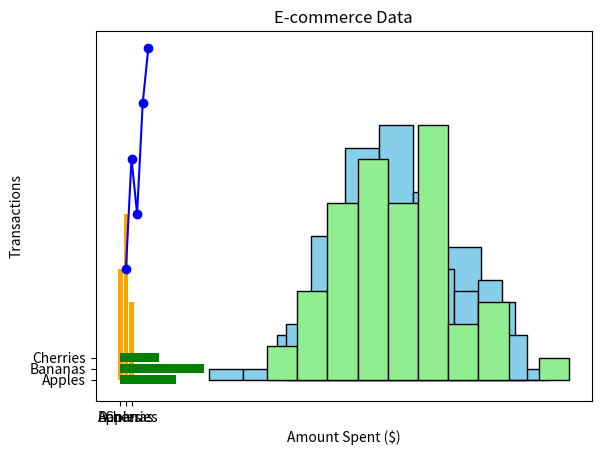
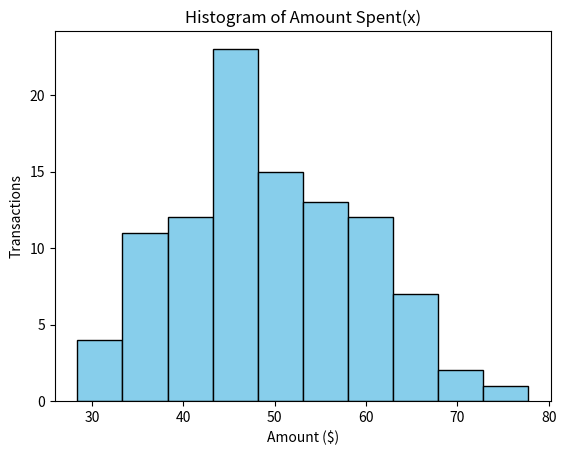
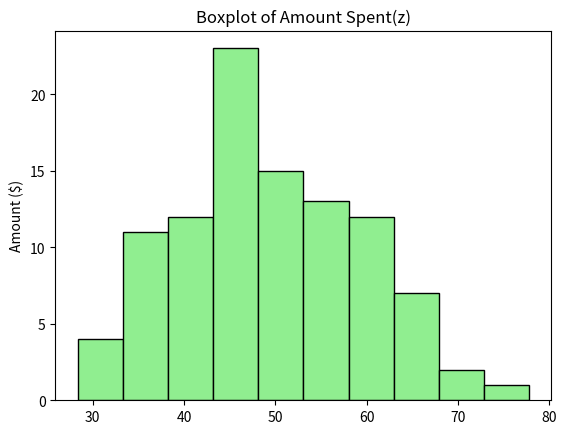
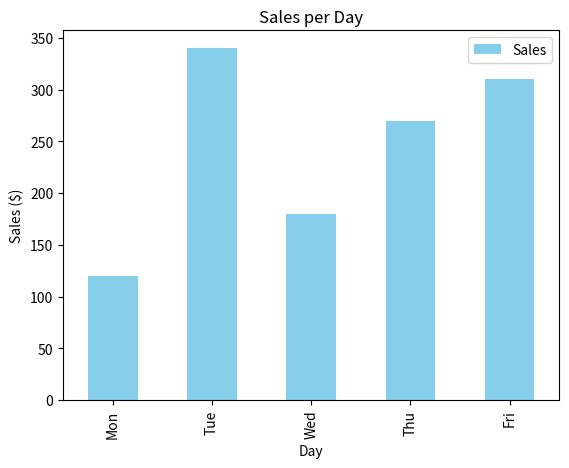
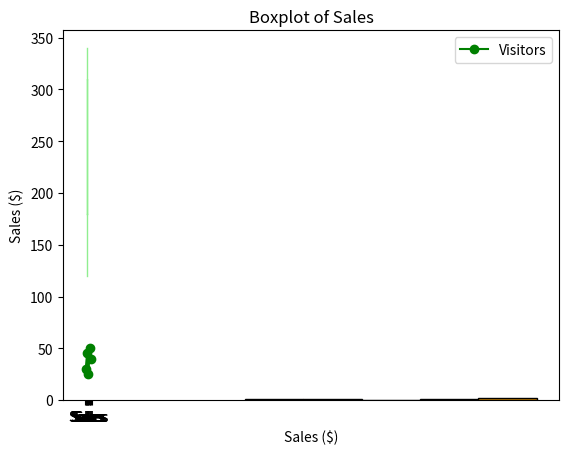

Here is the Python script that generated these plots, in order:
import pandas as pd

data = {"Name": ["Alice", "Bob"], "Age": [25, 30]}
df = pd.DataFrame(data)

print(df)
print("\n")  # newline

# column access
print(df["Name"])
print("\n")

# first row
print(df.iloc[0])
print("\n")

# slicing rows so from item 1 to item 2
print(df.iloc[0:2])
print("\n")

numbers = [10, 20, 30, 40, 50]
print(numbers[1:4])    # from index 1 to 3
print(numbers[-1])     # last element
print(numbers[-2:])    # last 2 elements
print("\n")


import numpy as np
import statistics as stats

data = [1, 2, 3, 4, 5, 5]

print("Mean:", np.mean(data))
print("Median:", np.median(data))
print("Mode:", stats.mode(data))

"""
| Type         | Example          | Description                 |
| ------------ | ---------------- | --------------------------- |
| **Nominal**  | Colors, names    | No order or ranking         |
| **Ordinal**  | Grades (A, B, C) | Has order, no equal spacing |
| **Interval** | Temperature (°C) | Equal spacing, no true zero |
| **Ratio**    | Weight, height   | Has true zero               |
"""

import matplotlib.pyplot as plt
import numpy as np

# Example e-commerce data (amounts spent)
data = np.random.normal(loc=50, scale=10, size=100)  # 100 transactions

# Create histogram
plt.hist(data, bins=10, color='skyblue', edgecolor='black')
plt.title("Transaction Amounts Histogram")
plt.xlabel("Amount Spent ($)")
plt.ylabel("Number of Transactions")
plt.show()


x = [1, 2, 3, 4, 5]
y = [10, 20, 15, 25, 30]

plt.plot(x, y, marker='o', linestyle='-', color='blue')
plt.title("Line Graph Example")
plt.xlabel("X-axis")
plt.ylabel("Y-axis")
plt.show()

categories = ["Apples", "Bananas", "Cherries"]
values = [10, 15, 7]

plt.bar(categories, values, color='orange')
plt.title("Bar Graph Example")
plt.ylabel("Quantity")
plt.show()
#horisontal
plt.barh(categories, values, color='green')
plt.show()

import pandas as pd
import numpy as np
import matplotlib.pyplot as plt

# Create random e-commerce data
data = np.random.normal(loc=50, scale=10, size=100)

# Put data into a pandas DataFrame
df = pd.DataFrame({
    'Amount_Spent': data
})

# Display the first 5 rows
print(df.head())

# Create a histogram using pandas
df['Amount_Spent'].plot(kind='hist', bins=10, color='skyblue', edgecolor='black')

plt.title('E-commerce Transaction Amounts')
plt.xlabel('Amount Spent ($)')
plt.ylabel('Number of Transactions')
plt.show()


import pandas as pd
import numpy as np
import matplotlib.pyplot as plt

# Create data
data = np.random.normal(50, 10, 100)
df = pd.DataFrame({'Amount_Spent': data})

# Save the graph object in a variable
x = df['Amount_Spent'].plot(kind='hist', bins=10, color='lightgreen', edgecolor='black')

# You don’t have to show it yet
print("Graph object saved as:", type(x))

# Later in the code...
plt.title("E-commerce Data")
plt.xlabel("Amount Spent ($)")
plt.ylabel("Transactions")

# 💡 Show the same graph later
plt.show()

#Save graphs for later

import pandas as pd
import numpy as np
import matplotlib.pyplot as plt

# Example data
data = np.random.normal(50, 10, 100)
df = pd.DataFrame({'Amount_Spent': data})

# Create first figure for histogram
plt.figure()  # start a new figure
x = df['Amount_Spent'].plot(kind='hist', bins=10, color='skyblue', edgecolor='black')
x.set_title("Histogram of Amount Spent(x)")
x.set_xlabel("Amount ($)")
x.set_ylabel("Transactions")
plt.show()  # shows histogram

# Create second figure for boxplot
plt.figure()  # start a new figure
z = df['Amount_Spent'].plot(kind='hist', color='lightgreen',edgecolor='black')
z.set_title("Boxplot of Amount Spent(z)")
z.set_ylabel("Amount ($)")
plt.show()  # shows boxplot

#example showing how X and Y are determined for different kinds of plots using Pandas.
import pandas as pd
import matplotlib.pyplot as plt

# Example data
data = {
    'Day': ['Mon', 'Tue', 'Wed', 'Thu', 'Fri'],
    'Sales': [120, 340, 180, 270, 310],
    'Visitors': [30, 45, 25, 50, 40]
}
df = pd.DataFrame(data)

# --- 1. Bar plot ---
# X = 'Day', Y = 'Sales'
bar_plot = df.plot(kind='bar', x='Day', y='Sales', color='skyblue')
bar_plot.set_title("Sales per Day")
bar_plot.set_ylabel("Sales ($)")
bar_plot.set_xlabel("Day")
plt.show()

# --- 2. Line plot ---
# X = 'Day', Y = 'Visitors'
line_plot = df.plot(kind='line', x='Day', y='Visitors', marker='o', color='green')
line_plot.set_title("Visitors per Day")
line_plot.set_ylabel("Number of Visitors")
line_plot.set_xlabel("Day")
plt.show()

# --- 3. Histogram ---
# Single column → X = values bins, Y = frequency
hist_plot = df['Sales'].plot(kind='hist', bins=5, color='orange', edgecolor='black')
hist_plot.set_title("Histogram of Sales")
hist_plot.set_xlabel("Sales ($)")
hist_plot.set_ylabel("Frequency")
plt.show()

# --- 4. Box plot ---
# Single column → X = position, Y = values
box_plot = df['Sales'].plot(kind='box', color='lightgreen')
box_plot.set_title("Boxplot of Sales")
box_plot.set_ylabel("Sales ($)")
plt.show()


